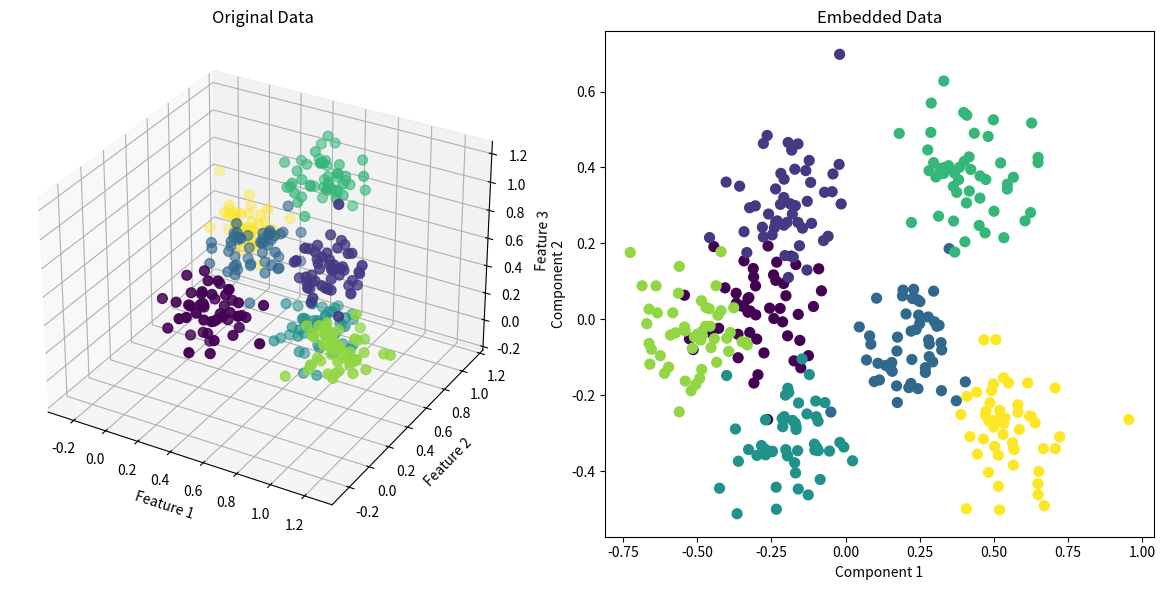
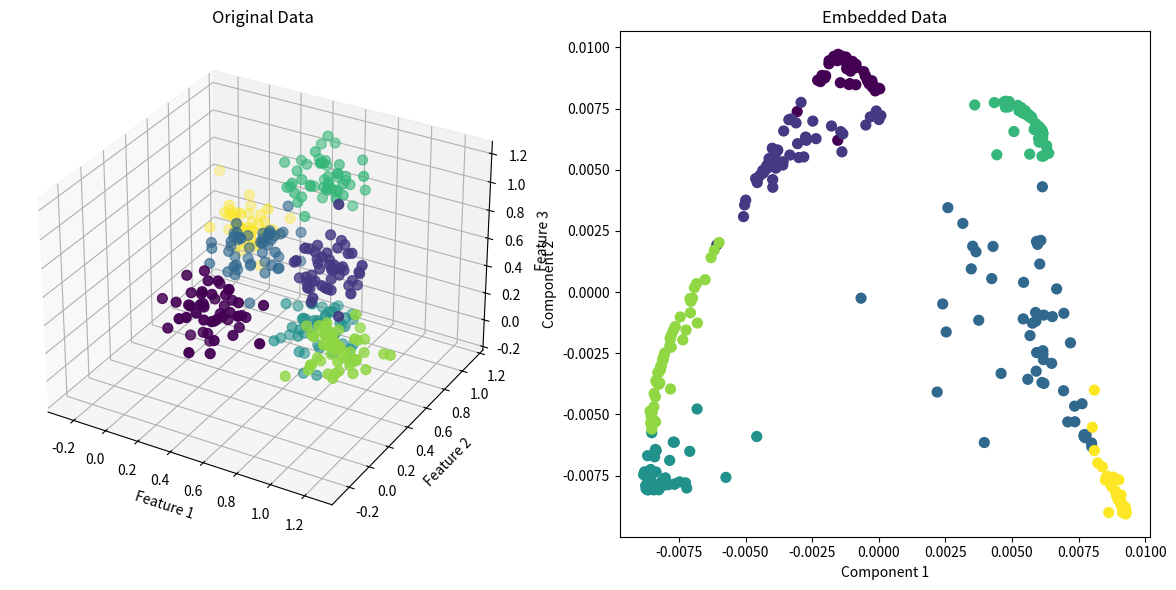
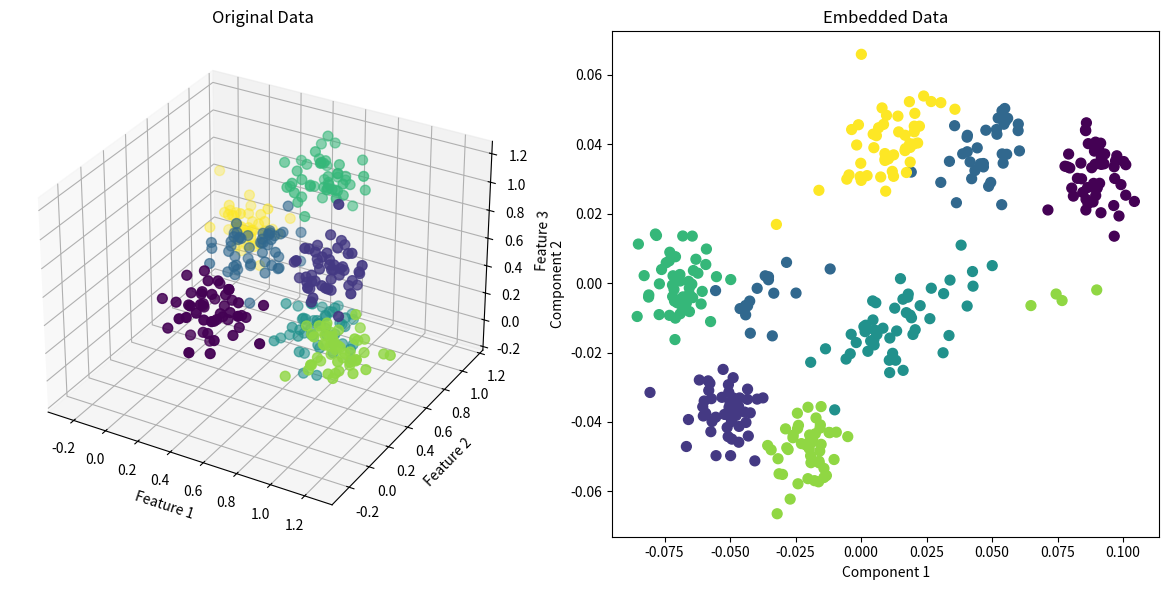
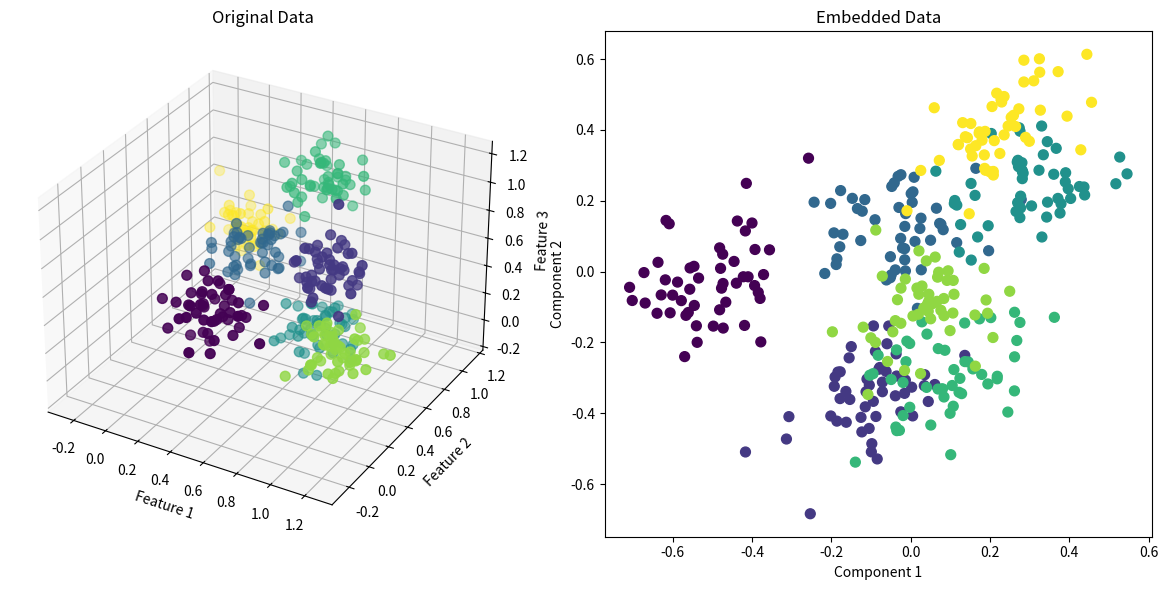

Reproduce these figures in Python, in order.

# --------------------------------------
# |          |     線形    |   非線形   |
# --------------------------------------
# | 教師あり  |    LDA     |            |
# --------------------------------------
# | 教師無し  |    PCA     |     LE     |
# --------------------------------------

# 線形埋め込み：PrincipalComponentsAnalysis
# 非線形埋め込み：Laplacian Eigenmap
# 教師あり：
# 教師無し：

import numpy as np
from scipy.linalg import eigh
import matplotlib.pyplot as plt
from mpl_toolkits.mplot3d import Axes3D
import math

np.random.seed(2)


def create_3d_data(num_classes=5,num_samples_per_class=50):
    # データのクラス数と特徴量の次元数
    num_features = 3

    data = []
    labels = []
    for i in range(num_classes):
        # 各クラスの中心点（3次元空間上のランダムな座標）
        center = np.random.rand(num_features)

        # 各クラスのデータを生成
        class_data = center + \
            np.random.randn(num_samples_per_class, num_features) * 0.1
        data.append(class_data)
        labels.extend([i] * num_samples_per_class)

    data = np.vstack(data)
    labels = np.array(labels)

    return data, labels


def visualize_data(data_3d, labels_3d, compressed_data, filename='compressed_data_visualization.png'):

    # 圧縮前の散布図
    fig = plt.figure(figsize=(12, 6))
    ax1 = fig.add_subplot(121, projection='3d')
    ax1.scatter(data_3d[:, 0], data_3d[:, 1],
                data_3d[:, 2], c=labels_3d, marker='o', s=50)
    ax1.set_xlabel('Feature 1')
    ax1.set_ylabel('Feature 2')
    ax1.set_zlabel('Feature 3')
    ax1.set_title('Original Data')

    # 圧縮後の散布図
    ax2 = fig.add_subplot(122)
    ax2.scatter(
        compressed_data[:, 0], compressed_data[:, 1], c=labels_3d, marker='o', s=50)
    ax2.set_xlabel('Component 1')
    ax2.set_ylabel('Component 2')
    ax2.set_title('Embedded Data')

    plt.tight_layout()

    # 画像として保存
    plt.savefig(filename)
    plt.show()


def pca(X, num_components):
    # データの平均を計算して中心化
    mean = np.mean(X, axis=0)
    centered_data = X - mean

    # 共分散行列を計算
    cov_matrix = np.cov(centered_data, rowvar=False)

    # 共分散行列の固有値と固有ベクトルを計算
    eigenvalues, eigenvectors = np.linalg.eigh(cov_matrix)

    # 固有値の大きい順に固有ベクトルを並び替え
    sorted_indices = np.argsort(eigenvalues)[::-1]
    # sorted_eigenvalues = eigenvalues[sorted_indices]
    sorted_eigenvectors = eigenvectors[:, sorted_indices]

    # 上位 num_components 個の固有ベクトルを取得
    selected_eigenvectors = sorted_eigenvectors[:, :num_components]

    # 新しい特徴空間にデータを射影
    projected_data = np.dot(centered_data, selected_eigenvectors)

    return projected_data


class LaplacianEigenmap:
    def __init__(self, n_components, k):
        """
        param: n_component : embedding dim
        param: k : knn of similarity matrix
        """
        self.n_components = n_components
        self.k = k

    def transform(self, X):
        W = self.create_similarity_matrix(X)
        D = self.get_degree_matrix(W)
        D = D.astype(float)
        L = D - W
        eig_val, eig_vec = eigh(L, D)
        eig_vec = eig_vec.T
        index = np.argsort(eig_val)
        eig_vec = eig_vec[index]
        phi = eig_vec[1:self.n_components + 1]
        return phi.T

    def get_degree_matrix(self, W):
        return np.diag([sum(W[i]) for i in range(len(W))])

    def create_similarity_matrix(self, X):
        """create Similarity matrix (knn)

        :param X: data matrix (data_nX,feature_n)
        """
        W = []
        for x_i in X:
            W.append(self.k_nearest_list(X, x_i))
        W = np.array(W)
        return np.where(np.logical_or(W, W.T), 1, 0)

    def k_nearest_list(self, X, x_i):
        """
        return the ndarray containing bool value represents whether the value is in k nearest neighbor of x_i
        e.g. ndarray [True False True]
        """
        dist_list = [self.dist(x_i, x_j) for x_j in X]
        sorted_list = sorted(dist_list)  # 昇順
        threshold = sorted_list[self.k - 1]
        dist_list = np.array(dist_list)
        knn_list = dist_list <= threshold
        assert sum(knn_list) == self.k, knn_list
        return knn_list

    def dist(self, x_i, x_j):
        return np.dot(x_i - x_j, x_i - x_j)

class GPLVM(object):
    def __init__(self, θ1, θ2, θ3):
        self.θ1 = θ1
        self.θ2 = θ2
        self.θ3 = θ3

    def fit(self, X, latent_dim, epoch, eta):
        resolution = 10
        T = epoch
        N, D = X.shape
        L = latent_dim
        Z = np.random.randn(N, L) /100

        history = {}
        history['Z'] = np.zeros((T, N, L))
        history['f'] = np.zeros((T, resolution, resolution, D))
           
        for t in range(T):
            K = self.θ1 * self.kernel(Z, Z, self.θ2) +  self.θ3 * np.eye(N)
            inv_K = np.linalg.inv(K)
            dLdK = 0.5 * (inv_K @ (X @ X.T) @ inv_K - D * inv_K)
            dKdX = -2.0*(((Z[:,None,:]-Z[None,:,:])*K[:,:,None]))/self.θ2
            dLdX = np.sum(dLdK[:, :, None] *  dKdX, axis=1)

            Z = Z + eta * dLdX
            history['Z'][t] = Z

            z_new_x = np.linspace(min(Z[:,0]),max(Z[:,0]), resolution)
            z_new_y = np.linspace(min(Z[:,1]),max(Z[:,1]), resolution)
            z_new = np.dstack(np.meshgrid(z_new_x, z_new_y)).reshape(resolution**2, L)
            k_star = self.θ1 * self.kernel(z_new, Z, self.θ2) 
            F = (k_star @ inv_K @ X).reshape(resolution, resolution, D)
            history['f'][t] = F
        return history['Z'][-1]
    
    def kernel(self,X1, X2, θ2):
        Dist = np.sum(((X1[: , None, :] - X2[None, :, :])**2), axis=2)
        K = np.exp((-0.5/θ2) * Dist) 
        return K
    
class LPP:
    """Locality Preserving Projection."""

    def __init__(self, n_components, h=1 / np.sqrt(2)):
        self.n_components = n_components
        self.h = h

    def transform(self, X):
        X = X - np.mean(X, axis=0)
        W = self.create_similarity_matrix(X)
        D = self.get_degree_matrix(W)
        L = D - W
        A = X.T @ L @ X
        B = X.T @ D @ X
        eig_val, eig_vec = eigh(A, B)
        index = np.argsort(eig_val)
        eig_vec = eig_vec[index]
        components = []
        for vec in eig_vec:  # normalize
            normalized_vec = vec / np.linalg.norm(vec)
            components.append(normalized_vec)
        self.components_ = np.array(components[:self.n_components])
        return X @ self.components_.T

    def gaussian_kernel(self, x_i, x_j):
        """kernel function"""
        return math.e**(-np.dot(x_i - x_j, x_i - x_j) / (2 * self.h**2))

    def get_degree_matrix(self, W):
        return np.diag([sum(W[i]) for i in range(len(W))])

    def create_similarity_matrix(self, X):
        """create Similarity matrix

        :param X: data matrix (data_nX,feature_n)
        """
        W = []
        for x_i in X:
            K_i = []
            for x_j in X:
                K_i.append(self.gaussian_kernel(x_i, x_j))
            W.append(K_i)
        return np.array(W)

# 3次元データの作成
X, label = create_3d_data(num_classes=7, num_samples_per_class=50)

# PCA
reduced_data = pca(X, 2)
visualize_data(X, label, reduced_data, "PCA.png")

# LE
LE = LaplacianEigenmap(2, 60)
reduced_data = LE.transform(X)
visualize_data(X, label, reduced_data, "LE.png")

# GPLVM
GPLVM_model = GPLVM(θ1=1.0, θ2=0.03, θ3=0.05)
reduced_data = GPLVM_model.fit(X,latent_dim=2, epoch=100, eta=0.0001)
visualize_data(X, label, reduced_data, "GPLVM.png")

# LPP
LPP_model = LPP(n_components=2,h=0.01)
reduced_data = LPP_model.transform(X)
visualize_data(X, label, reduced_data, "LPP.png")

